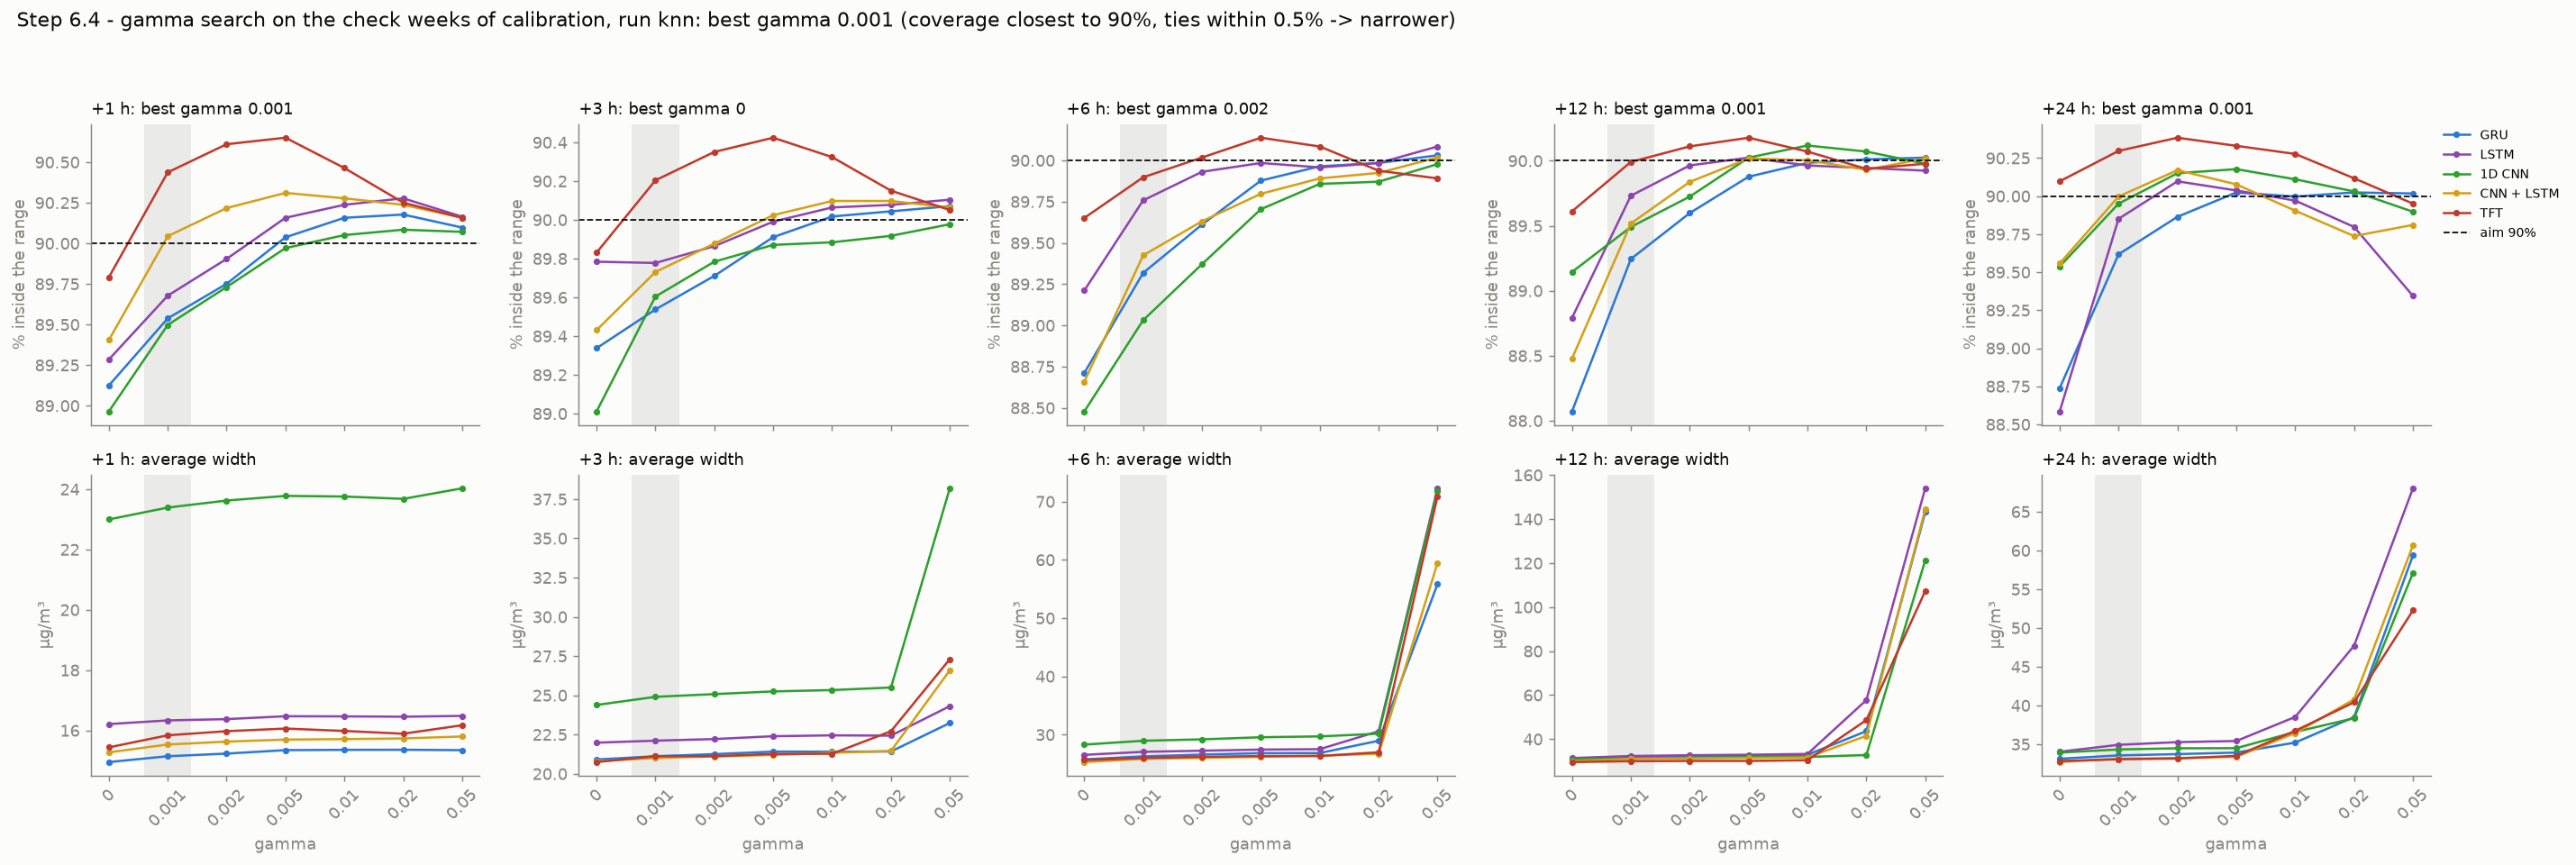

Source data for this figure (header and first rows):
model, gamma, target, horizon, coverage, width
gru, 0.0, PM2.5, 1, 0.9036, 10.84
gru, 0.0, PM2.5, 3, 0.9082, 16.36
gru, 0.0, PM2.5, 6, 0.9048, 19.39
gru, 0.0, PM2.5, 12, 0.8954, 23.54
gru, 0.0, PM2.5, 24, 0.8899, 24.56
gru, 0.0, PM10, 1, 0.8788, 19.07
gru, 0.0, PM10, 3, 0.8786, 25.45
gru, 0.0, PM10, 6, 0.8694, 32.12
gru, 0.0, PM10, 12, 0.8661, 38.84
gru, 0.0, PM10, 24, 0.8848, 41.68
gru, 0.001, PM2.5, 1, 0.9004, 10.75
gru, 0.001, PM2.5, 3, 0.8999, 16.03
gru, 0.001, PM2.5, 6, 0.9003, 19.23
gru, 0.001, PM2.5, 12, 0.8983, 23.6
gru, 0.001, PM2.5, 24, 0.8991, 24.9
gru, 0.001, PM10, 1, 0.8903, 19.54
gru, 0.001, PM10, 3, 0.8908, 26.2
gru, 0.001, PM10, 6, 0.886, 33.29
gru, 0.001, PM10, 12, 0.8866, 40.37
gru, 0.001, PM10, 24, 0.8932, 42.2
gru, 0.002, PM2.5, 1, 0.901, 10.77
gru, 0.002, PM2.5, 3, 0.8991, 15.97
gru, 0.002, PM2.5, 6, 0.9003, 19.22
gru, 0.002, PM2.5, 12, 0.8995, 23.65
gru, 0.002, PM2.5, 24, 0.9011, 25.02
gru, 0.002, PM10, 1, 0.894, 19.69
gru, 0.002, PM10, 3, 0.8951, 26.53
gru, 0.002, PM10, 6, 0.8919, 33.94
gru, 0.002, PM10, 12, 0.8924, 40.92
gru, 0.002, PM10, 24, 0.8962, 42.41
gru, 0.005, PM2.5, 1, 0.9028, 10.84
gru, 0.005, PM2.5, 3, 0.8995, 16.02
gru, 0.005, PM2.5, 6, 0.9006, 19.25
gru, 0.005, PM2.5, 12, 0.901, 23.67
gru, 0.005, PM2.5, 24, 0.9018, 25.11
gru, 0.005, PM10, 1, 0.8979, 19.85
gru, 0.005, PM10, 3, 0.8987, 26.8
gru, 0.005, PM10, 6, 0.897, 34.4
gru, 0.005, PM10, 12, 0.8966, 41.39
gru, 0.005, PM10, 24, 0.8987, 42.72
gru, 0.01, PM2.5, 1, 0.9035, 10.84
gru, 0.01, PM2.5, 3, 0.9004, 16.04
gru, 0.01, PM2.5, 6, 0.9007, 19.28
gru, 0.01, PM2.5, 12, 0.9014, 23.69
gru, 0.01, PM2.5, 24, 0.9006, 25.32
gru, 0.01, PM10, 1, 0.8996, 19.87
gru, 0.01, PM10, 3, 0.8999, 26.77
gru, 0.01, PM10, 6, 0.8986, 34.41
gru, 0.01, PM10, 12, 0.8983, 42.12
gru, 0.01, PM10, 24, 0.8994, 45.09
gru, 0.02, PM2.5, 1, 0.903, 10.83
gru, 0.02, PM2.5, 3, 0.9003, 16.03
gru, 0.02, PM2.5, 6, 0.9003, 19.35
gru, 0.02, PM2.5, 12, 0.901, 25.95
gru, 0.02, PM2.5, 24, 0.8996, 26.87
gru, 0.02, PM10, 1, 0.9006, 19.89
gru, 0.02, PM10, 3, 0.9006, 26.8
gru, 0.02, PM10, 6, 0.8994, 38.55
gru, 0.02, PM10, 12, 0.8992, 61.29
gru, 0.02, PM10, 24, 0.9008, 50.12
... 290 more rows
